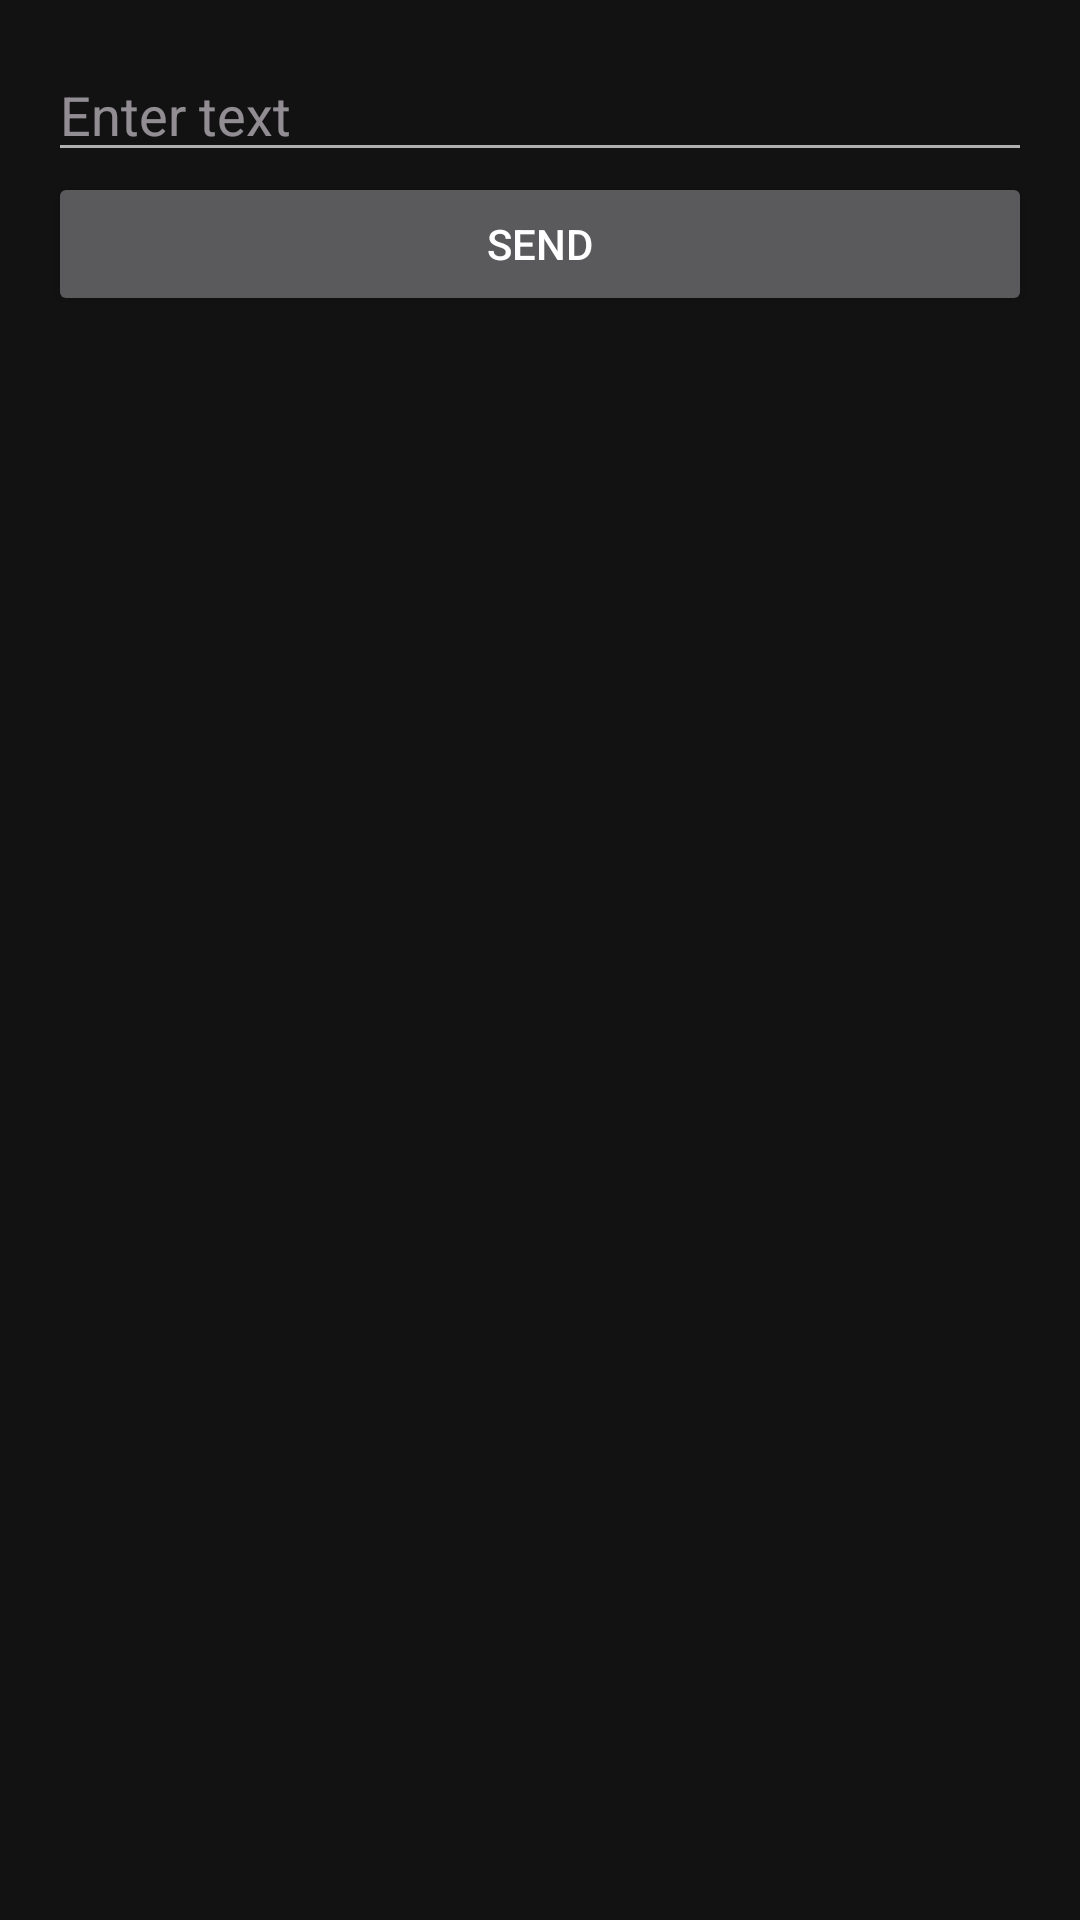

Produce the Android XML layout that renders to this screen, including the resource entries it uses.
<!-- AndroidManifest.xml: application theme Theme.EspBAND -->
<!-- res/layout/activity_send_text.xml -->
<?xml version="1.0" encoding="utf-8"?>
<LinearLayout xmlns:android="http://schemas.android.com/apk/res/android"
    android:layout_width="match_parent"
    android:layout_height="match_parent"
    android:orientation="vertical"
    android:padding="16dp">

    <EditText
        android:id="@+id/etMessage"
        android:layout_width="match_parent"
        android:layout_height="wrap_content"
        android:hint="Enter text" />

    <Button
        android:id="@+id/btnSend"
        android:layout_width="match_parent"
        android:layout_height="wrap_content"
        android:text="Send" />

</LinearLayout>
<!-- resources referenced by this layout -->
<resources>
  <style name="Theme.EspBAND" parent="Base.Theme.EspBAND" />
  <style name="Base.Theme.EspBAND" parent="Theme.Material3.Dark.NoActionBar">
          <item name="android:windowBackground">@color/background</item>
          <item name="colorPrimary">@color/accent</item>
          <item name="colorSurface">@color/surface</item>
          <item name="android:textColorPrimary">@color/text_primary</item>
          <item name="android:textColorSecondary">@color/text_secondary</item>
      </style>
  <color name="background">#121212</color>
  <color name="accent">#2979FF</color>
  <color name="surface">#1E1E1E</color>
  <color name="text_primary">#FFFFFF</color>
  <color name="text_secondary">#B0B0B0</color>
</resources>
